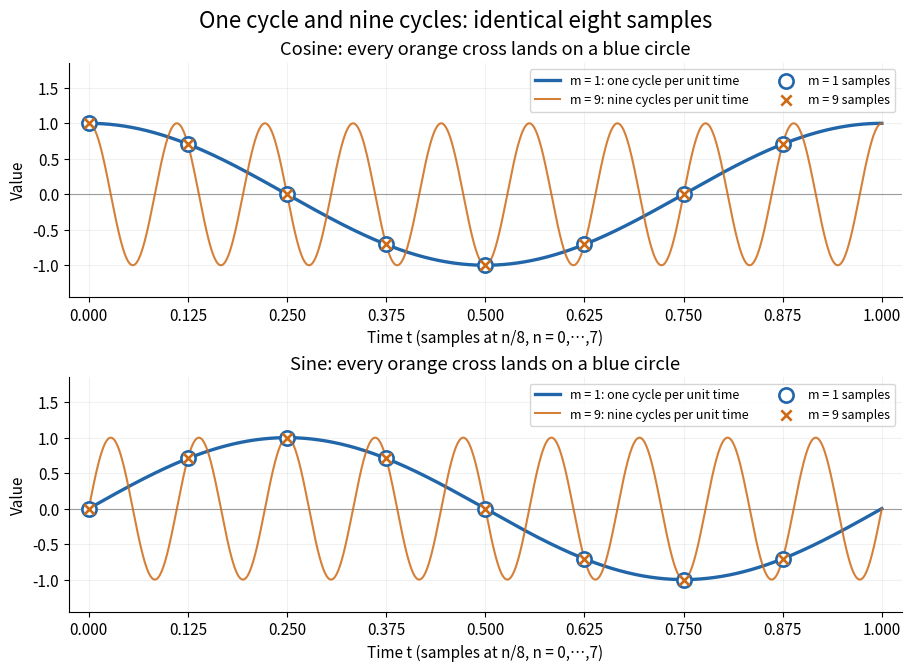

This figure's Python source:
"""Plot m=1 and m=9 aliases; write discrete-sampling-frequency-aliasing.png to cwd.

Uses only the root pyproject.toml dependencies. Tested with Python 3.14.4,
NumPy 2.3.5 and Matplotlib 3.10.7.
"""

from pathlib import Path

import matplotlib

matplotlib.use("Agg")
import matplotlib.pyplot as plt
import numpy as np


def main():
    plt.rcParams.update({"font.size": 11, "figure.facecolor": "white",
                         "axes.facecolor": "white", "axes.spines.top": False,
                         "axes.spines.right": False})
    time = np.linspace(0, 1, 2401)
    sample_time = np.arange(8) / 8
    blue, orange = "#2266aa", "#ce6a16"
    fig, axes = plt.subplots(2, 1, figsize=(9, 6.6), layout="constrained")
    fig.suptitle("One cycle and nine cycles: identical eight samples", fontsize=16)
    for ax, trig, name in zip(axes, (np.cos, np.sin), ("Cosine", "Sine")):
        slow = trig(2 * np.pi * sample_time)
        fast = trig(18 * np.pi * sample_time)
        np.testing.assert_allclose(slow, fast, atol=1e-14)
        ax.plot(time, trig(2 * np.pi * time), color=blue, lw=2.4,
                label="m = 1: one cycle per unit time")
        ax.plot(time, trig(18 * np.pi * time), color=orange, lw=1.5, alpha=0.85,
                label="m = 9: nine cycles per unit time")
        ax.scatter(sample_time, slow, facecolors="white", edgecolors=blue,
                   s=105, linewidths=1.9, zorder=4, label="m = 1 samples")
        ax.scatter(sample_time, fast, color=orange, marker="x", s=55,
                   linewidths=1.9, zorder=5, label="m = 9 samples")
        ax.axhline(0, color="#999999", lw=0.8, zorder=0)
        ax.set(title=f"{name}: every orange cross lands on a blue circle",
               xlim=(-0.025, 1.025), ylim=(-1.45, 1.85),
               xlabel="Time t (samples at n/8, n = 0,…,7)", ylabel="Value",
               xticks=np.arange(9) / 8)
        ax.grid(alpha=0.17)
        ax.legend(loc="upper right", ncol=2, fontsize=9)
    fig.savefig(Path("discrete-sampling-frequency-aliasing.png"), dpi=120,
                facecolor="white", transparent=False)
    plt.close(fig)


if __name__ == "__main__":
    main()
